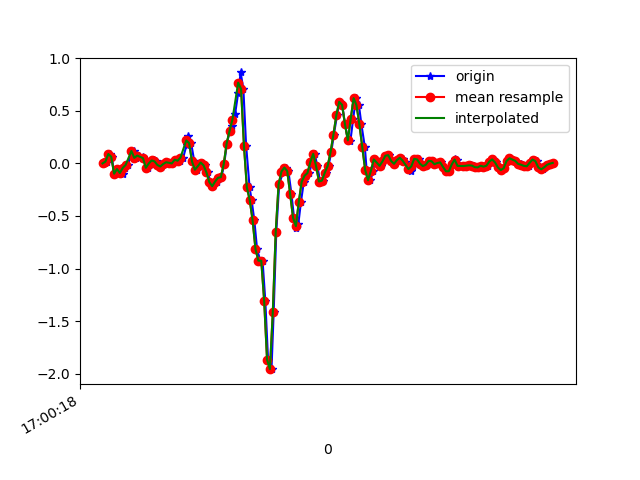

The file beside this chart, header and first rows:
1618851618747, 1547314649719080, -5.3010974E-4, -0.19967507, 0.03064025
1618851618772, 1547314668740104, 0.01657, -0.07506, -0.01456
1618851618793, 1547314687761144, 0.08866, 0.1119, 0.008649
1618851618804, 1547314706782184, 0.063, -0.2889, 0.0563
1618851618821, 1547314725828008, -0.09827, 0.03856, -0.001125
1618851618841, 1547314744859128, -0.05429, 0.2463, 0.04408
1618851618861, 1547314763881112, -0.08116, -0.3231, 0.07707
1618851618879, 1547314782927912, -0.1019, 0.02879, 0.01354
1618851618898, 1547314801949928, -0.04329, 0.1461, 0.0453
1618851618917, 1547314820971912, -0.01519, -0.1875, 0.06851
1618851618940, 1547314839993928, 0.1192, -0.152, 0.04164
1618851618955, 1547314859002920, 0.1155, 0.1143, 0.03308
1618851618974, 1547314878022440, 0.052, -0.218, 0.0734
1618851618993, 1547314897041992, 0.074, -0.2278, 0.04164
1618851619021, 1547314916086312, 0.05933, 0.08377, -0.001125
1618851619036, 1547314935231391, 0.04101, 0.129, 0.05874
1618851619058, 1547314954206207, -0.04207, -0.3561, 0.05019
1618851619077, 1547314973248159, -0.001752, -0.1166, 0.01231
1618851619097, 1547314992265375, 0.02757, 0.03245, 0.007427
1618851619109, 1547315011307327, 0.01902, -0.02252, 0.01476
1618851619126, 1547315030324543, -0.01519, -0.04207, 0.01842
1618851619145, 1547315049341695, -0.02985, -0.04696, 0.01231
1618851619165, 1547315068429119, -0.006639, -0.0494, -0.007233
1618851619183, 1547315087448319, 0.01047, -0.05307, -0.02312
1618851619202, 1547315106467391, 0.005579, -0.07506, -0.028
1618851619221, 1547315125511295, -5.3010974E-4, -0.1007, -0.04266
1618851619243, 1547315144530431, 0.03001, -0.1068, -0.0561
1618851619259, 1547315163577151, 0.03979, -0.1239, -0.06221
1618851619278, 1547315182622015, 0.02513, -0.1471, -0.05977
1618851619299, 1547315201642111, 0.05445, -0.1581, -0.05488
1618851619322, 1547315220662271, 0.1742, -0.1398, -0.039
1618851619335, 1547315239682431, 0.2609, -0.1032, -0.02312
1618851619354, 1547315258749247, 0.1925, -0.06528, 0.03431
1618851619376, 1547315277770047, 0.0178, -0.01153, 0.08562
1618851619394, 1547315296790911, -0.06039, 0.08499, 0.1027
1618851619411, 1547315315836543, -0.02741, 0.2414, 0.1149
1618851619430, 1547315334857343, 0.008022, 0.432, 0.1491
1618851619453, 1547315353878143, -0.01886, 0.669, 0.2078
1618851619469, 1547315372921279, -0.08605, 0.9622, 0.3373
1618851619488, 1547315391942079, -0.1777, 1.331, 0.4949
1618851619507, 1547315410962815, -0.2168, 1.756, 0.6452
1618851619531, 1547315430008383, -0.1728, 2.216, 0.8248
1618851619544, 1547315449029183, -0.1374, 2.664, 1.076
1618851619564, 1547315468051647, -0.1313, 3.142, 1.279
1618851619583, 1547315487097279, -0.005417, 3.704, 1.367
1618851619602, 1547315506118079, 0.1888, 4.298, 1.414
1618851619621, 1547315525138943, 0.3061, 4.754, 1.453
1618851619640, 1547315544159679, 0.3587, 5.122, 1.453
1618851619659, 1547315563207487, 0.4723, 5.428, 1.368
1618851619680, 1547315582228415, 0.6702, 5.709, 1.251
1618851619697, 1547315601249215, 0.8645, 5.948, 1.177
1618851619716, 1547315620294847, 0.7069, 6.002, 1.127
1618851619735, 1547315639315775, 0.1693, 5.671, 1.18
1618851619759, 1547315658361407, -0.2278, 5.125, 1.294
1618851619773, 1547315677379519, -0.3487, 4.547, 1.322
1618851619792, 1547315696425151, -0.543, 4.01, 1.122
1618851619811, 1547315715445823, -0.8166, 3.505, 0.8199
1618851619833, 1547315734466751, -0.9254, 3.009, 0.49
1618851619849, 1547315753512255, -0.9254, 2.45, 0.1736
1618851619868, 1547315772525247, -1.305, 1.754, 0.09417
1618851619887, 1547315791545919, -1.865, 0.9439, 0.2066
... 104 more rows
